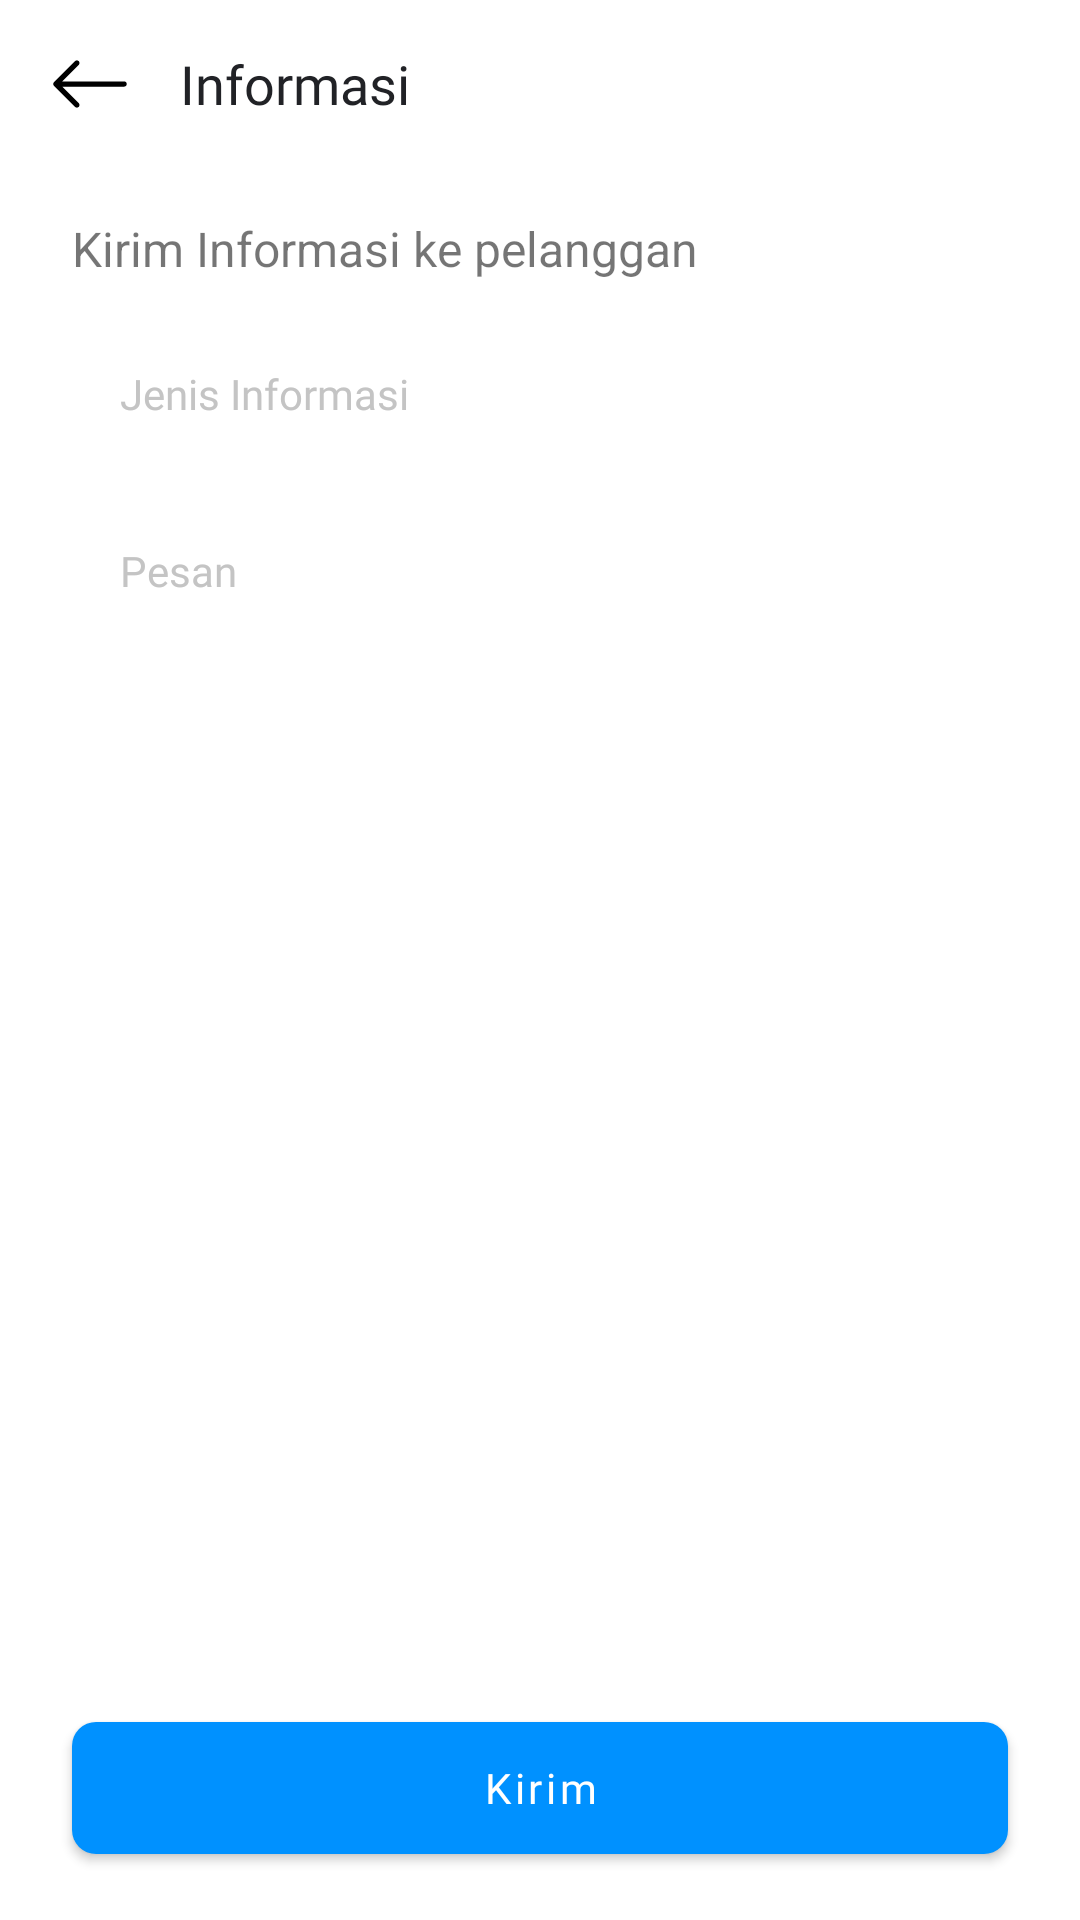

Write the Android layout XML for this screen, with the resource values it uses.
<!-- AndroidManifest.xml: application theme Theme.SmartWaterMeter -->
<!-- res/layout/fragment_information_admin.xml -->
<?xml version="1.0" encoding="utf-8"?>
<RelativeLayout xmlns:android="http://schemas.android.com/apk/res/android"
    xmlns:tools="http://schemas.android.com/tools"
    android:layout_width="match_parent"
    android:layout_height="match_parent"
    tools:context=".ui.admin.AdminInformationFragment">

    <com.google.android.material.appbar.AppBarLayout
        android:id="@+id/appBar"
        android:layout_width="match_parent"
        android:layout_height="?attr/actionBarSize"
        android:background="@color/white">

        <RelativeLayout
            android:layout_width="match_parent"
            android:layout_height="56dp"
            android:layout_marginStart="16dp"
            android:layout_marginEnd="16dp">

            <ImageView
                android:id="@+id/imgBack"
                android:layout_width="28dp"
                android:layout_height="match_parent"
                android:layout_centerVertical="true"
                android:src="@drawable/ic_arrow_left" />

            <TextView
                android:layout_width="wrap_content"
                android:layout_height="wrap_content"
                android:layout_centerVertical="true"
                android:layout_marginStart="16dp"
                android:layout_toEndOf="@id/imgBack"
                android:fontFamily="@font/roboto_medium"
                android:text="@string/information"
                android:textColor="@color/primary_text"
                android:textSize="18sp" />
        </RelativeLayout>
    </com.google.android.material.appbar.AppBarLayout>

    <LinearLayout
        android:layout_width="match_parent"
        android:layout_height="wrap_content"
        android:layout_below="@id/appBar"
        android:orientation="vertical">

        <TextView
            android:layout_width="match_parent"
            android:layout_height="wrap_content"
            android:layout_marginStart="24dp"
            android:layout_marginTop="16dp"
            android:layout_marginEnd="24dp"
            android:text="Kirim Informasi ke pelanggan"
            android:textSize="16sp" />

        <EditText
            android:id="@+id/etTitle"
            style="@style/EditTextAuth"
            android:layout_marginTop="16dp"
            android:hint="@string/jenis_informasi" />

        <EditText
            android:id="@+id/etMessage"
            style="@style/EditTextAuth"
            android:layout_marginTop="16dp"
            android:gravity="top|start"
            android:hint="@string/message"
            android:minLines="5" />
    </LinearLayout>

    <com.google.android.material.button.MaterialButton
        android:id="@+id/btnSendInformation"
        style="@style/ButtonStyle1"
        android:layout_alignParentBottom="true"
        android:layout_marginBottom="16dp"
        android:text="@string/send" />
</RelativeLayout>
<!-- resources referenced by this layout -->
<resources>
  <color name="primary_text">#212226</color>
  <color name="white">#FFFFFF</color>
  <!-- drawable ic_arrow_left (drawable) -->
  <vector xmlns:android="http://schemas.android.com/apk/res/android"
      android:width="24dp"
      android:height="24dp"
      android:viewportWidth="24"
      android:viewportHeight="24">
    <path
        android:pathData="M22.5,12C22.5,11.8011 22.421,11.6103 22.2803,11.4697C22.1397,11.329 21.9489,11.25 21.75,11.25H4.0605L8.781,6.531C8.9218,6.3902 9.0009,6.1992 9.0009,6C9.0009,5.8008 8.9218,5.6098 8.781,5.469C8.6402,5.3282 8.4492,5.2491 8.25,5.2491C8.0508,5.2491 7.8598,5.3282 7.719,5.469L1.719,11.469C1.6492,11.5387 1.5937,11.6214 1.5559,11.7126C1.5181,11.8037 1.4987,11.9014 1.4987,12C1.4987,12.0987 1.5181,12.1963 1.5559,12.2875C1.5937,12.3786 1.6492,12.4613 1.719,12.531L7.719,18.531C7.8598,18.6718 8.0508,18.751 8.25,18.751C8.4492,18.751 8.6402,18.6718 8.781,18.531C8.9218,18.3902 9.0009,18.1992 9.0009,18C9.0009,17.8008 8.9218,17.6098 8.781,17.469L4.0605,12.75H21.75C21.9489,12.75 22.1397,12.671 22.2803,12.5303C22.421,12.3897 22.5,12.1989 22.5,12V12Z"
        android:fillColor="#000000"
        android:fillType="evenOdd"/>
  </vector>
  <string name="information">Informasi</string>
  <string name="jenis_informasi">Jenis Informasi</string>
  <string name="message">Pesan</string>
  <string name="send">Kirim</string>
  <style name="ButtonStyle1">
          <item name="android:layout_width">match_parent</item>
          <item name="android:layout_height">56dp</item>
          <item name="android:layout_marginStart">24dp</item>
          <item name="android:layout_marginEnd">24dp</item>
          <item name="cornerRadius">8dp</item>
          <item name="android:textAllCaps">false</item>
          <item name="android:fontFamily">@font/roboto_medium</item>
      </style>
  <style name="EditTextAuth">
          <item name="android:layout_width">match_parent</item>
          <item name="android:layout_height">wrap_content</item>
          <item name="android:background">@drawable/bg_edit_text</item>
          <item name="android:textSize">14sp</item>
          <item name="android:layout_marginStart">24dp</item>
          <item name="android:layout_marginEnd">24dp</item>
          <item name="android:drawablePadding">12dp</item>
          <item name="android:fontFamily">@font/roboto</item>
          <item name="android:paddingStart">16dp</item>
          <item name="android:paddingEnd">16dp</item>
          <item name="android:paddingTop">12dp</item>
          <item name="android:paddingBottom">12dp</item>
          <item name="android:textColor">@color/primary_text</item>
          <item name="android:textColorHint">@color/hint</item>
      </style>
  <style name="Theme.SmartWaterMeter" parent="Theme.MaterialComponents.DayNight.NoActionBar">
          <item name="colorPrimary">@color/primary</item>
          <item name="colorPrimaryVariant">@color/primary_dark</item>
          <item name="colorOnPrimary">@color/white</item>
          <item name="colorSecondary">@color/primary</item>
          <item name="colorSecondaryVariant">@color/primary_dark</item>
          <item name="colorOnSecondary">@color/black</item>
          <item name="android:statusBarColor" tools:targetApi="l">?attr/colorPrimaryVariant</item>
      </style>
  <color name="hint">#C4C4C4</color>
  <color name="primary">#0091FF</color>
  <color name="primary_dark">#033FC0</color>
  <color name="black">#000000</color>
</resources>
